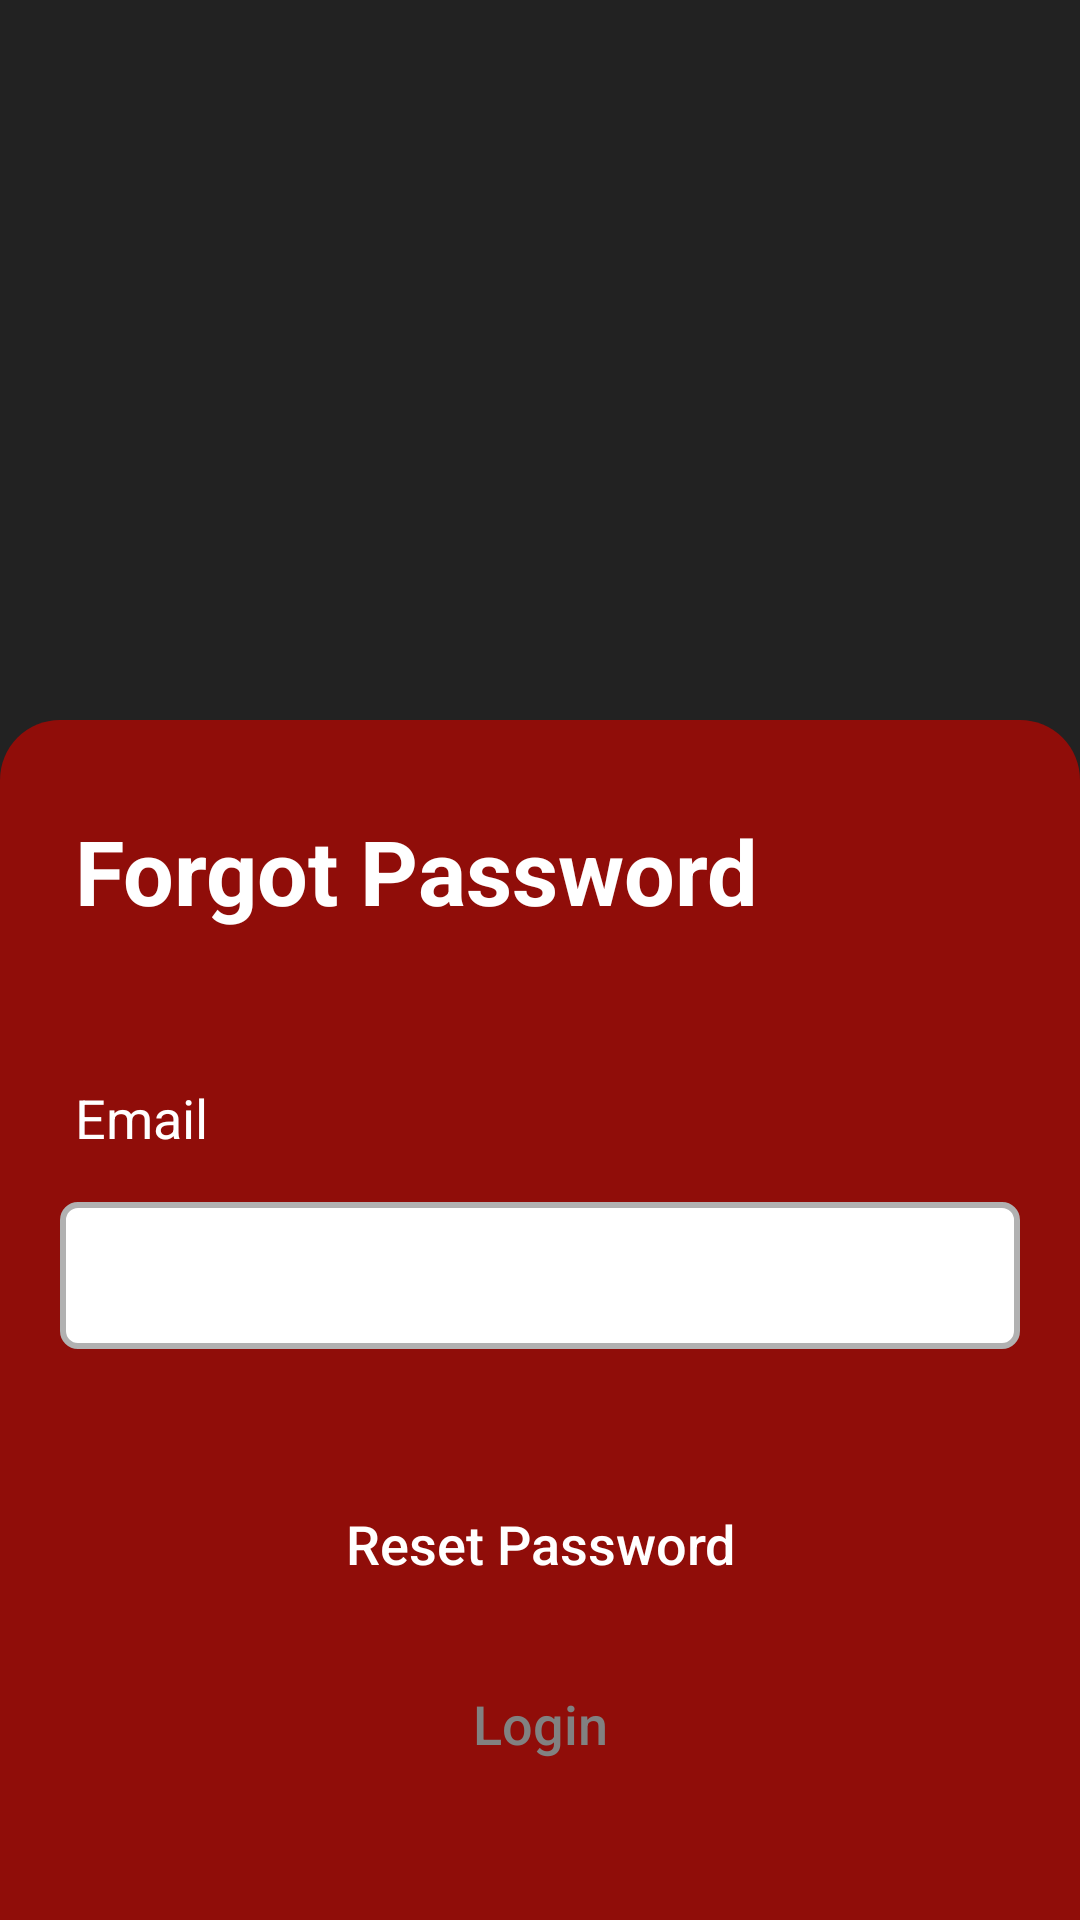

Here is an Android app screen rendered from its layout file. Give the layout XML and the strings, colors and styles it references.
<!-- AndroidManifest.xml: application theme Theme.AppCompat.NoActionBar -->
<!-- res/layout/activity_forgot_password.xml -->
<?xml version="1.0" encoding="utf-8"?>
<androidx.constraintlayout.widget.ConstraintLayout xmlns:android="http://schemas.android.com/apk/res/android"
    xmlns:app="http://schemas.android.com/apk/res-auto"
    xmlns:tools="http://schemas.android.com/tools"
    android:layout_width="match_parent"
    android:layout_height="match_parent"
    android:orientation="vertical"
    android:background="#222222"
    tools:context=".ForgotPasswordActivity">


    <LinearLayout
        android:id="@+id/linearLayout"
        android:layout_width="match_parent"
        android:layout_height="400dp"
        android:layout_gravity="bottom"
        android:background="@drawable/login_bg"
        android:gravity="top"
        android:orientation="vertical"
        app:layout_constraintBottom_toBottomOf="parent"
        app:layout_constraintEnd_toEndOf="parent"
        app:layout_constraintHorizontal_bias="0.0"
        app:layout_constraintStart_toStartOf="parent"
        app:layout_constraintTop_toTopOf="parent"
        app:layout_constraintVertical_bias="1.0">


        <TextView
            android:layout_width="match_parent"
            android:layout_height="wrap_content"
            android:layout_gravity="top"
            android:layout_marginStart="20dp"
            android:layout_marginTop="25dp"
            android:layout_marginEnd="20dp"
            android:padding="5dp"
            android:text="Forgot Password"
            android:textColor="@color/white"
            android:textSize="30dp"
            android:textStyle="bold" />

        <TextView
            android:layout_width="match_parent"
            android:layout_height="wrap_content"
            android:layout_marginStart="20dp"
            android:layout_marginTop="40dp"
            android:layout_marginEnd="20dp"
            android:gravity="start"
            android:padding="5dp"
            android:text="Email"
            android:textColor="@color/white"
            android:textSize="18sp" />

        <com.google.android.material.textfield.TextInputLayout
            android:layout_width="match_parent"
            android:layout_height="60dp"
            android:layout_marginLeft="20dp"
            android:layout_marginRight="20dp"
            android:background="@drawable/bg_edit_text"
            android:backgroundTint="@android:color/transparent"
            app:boxStrokeWidth="0dp"
            app:boxStrokeWidthFocused="0dp">

            <EditText
                android:id="@+id/forgotPwEmail"
                android:layout_width="match_parent"
                android:layout_height="match_parent"
                android:background="@drawable/bg_edit_text"
                android:inputType="textEmailAddress"
                android:textColor="@color/black"
                android:padding="10dp" />


        </com.google.android.material.textfield.TextInputLayout>

        <Button
            android:id="@+id/resetPasswordButton"
            android:layout_width="190dp"
            android:layout_height="50dp"
            android:layout_gravity="center"
            android:layout_marginTop="40dp"
            android:background="@drawable/button_radius"
            android:backgroundTint="#222"
            android:padding="10dp"
            android:gravity="center"
            android:text="Reset Password"
            android:textAllCaps="false"
            android:textColor="@color/white"
            android:textSize="18sp" />

        <Button
            android:id="@+id/goToLogin"
            android:layout_width="190dp"
            android:layout_height="50dp"
            android:layout_marginTop="10dp"
            android:background="@drawable/button_radius"
            android:layout_gravity="center"
            android:padding="10dp"
            android:text="Login"
            android:gravity="center"
            android:textAllCaps="false"
            android:textColor="#818181"
            android:textSize="18sp" />



    </LinearLayout>



</androidx.constraintlayout.widget.ConstraintLayout>
<!-- resources referenced by this layout -->
<resources>
  <color name="black">#FF000000</color>
  <color name="white">#FFFFFFFF</color>
  <!-- drawable bg_edit_text (drawable) -->
  <?xml version="1.0" encoding="utf-8"?>
  <shape xmlns:android="http://schemas.android.com/apk/res/android">
      <corners
          android:radius="5dp"/>
      <stroke
          android:width="2dp"
          android:color="#B1B1B1"/>
      <solid
          android:color="@color/white"/>
  </shape>
  <!-- drawable login_bg (drawable) -->
  <?xml version="1.0" encoding="utf-8"?>
  <shape xmlns:android="http://schemas.android.com/apk/res/android">
      <corners
          android:topLeftRadius="20dp"
          android:topRightRadius="20dp"/>
      <solid
          android:color="#900D09"/>
  </shape>
</resources>
